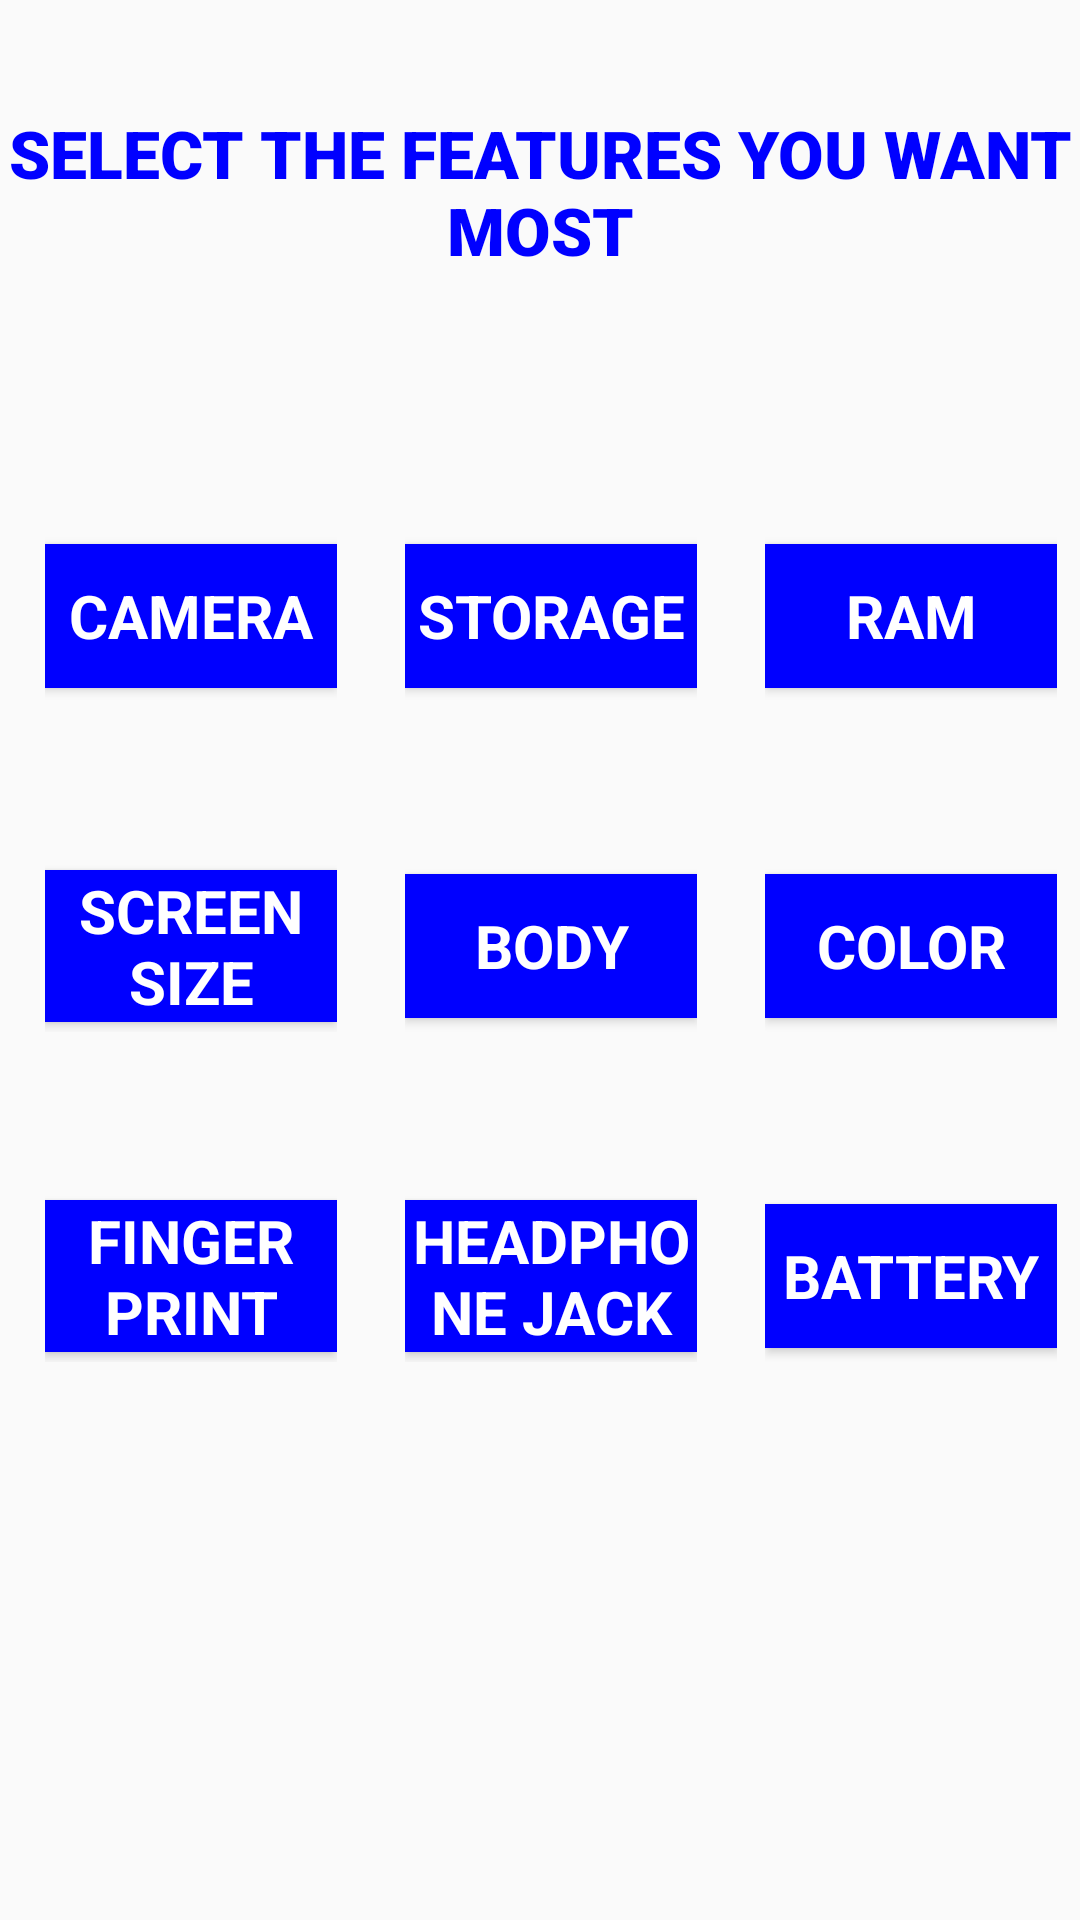

Reconstruct the res/layout file that produces this screen, plus the resources it refers to.
<!-- AndroidManifest.xml: application theme AppTheme -->
<!-- res/layout/activity_feature.xml -->
<?xml version="1.0" encoding="utf-8"?>
<androidx.constraintlayout.widget.ConstraintLayout xmlns:android="http://schemas.android.com/apk/res/android"
    xmlns:app="http://schemas.android.com/apk/res-auto"
    xmlns:tools="http://schemas.android.com/tools"
    android:layout_width="match_parent"
    android:layout_height="match_parent"
    tools:context=".FeatureActivity">


    <ScrollView
        android:layout_width="match_parent"
        android:layout_height="match_parent">

        <LinearLayout
            android:layout_width="match_parent"
            android:layout_height="match_parent"
            android:orientation="vertical">

            <RelativeLayout
                android:layout_width="match_parent"
                android:layout_height="128dp">

                <TextView
                    android:layout_width="match_parent"
                    android:layout_height="match_parent"
                    android:text="SELECT THE FEATURES YOU WANT MOST"
                    android:textSize="22dp"
                    android:fontFamily="sans-serif-black"
                    android:textColor="@color/colorPrimary"
                    android:gravity="center">


                </TextView>


            </RelativeLayout>
            <LinearLayout
                android:layout_width="match_parent"
                android:layout_height="80dp"
                android:orientation="horizontal"
                android:layout_marginTop="30dp">

                <LinearLayout
                    android:layout_width="0dp"
                    android:layout_height="match_parent"
                    android:layout_weight="1"
                    android:layout_gravity="center"
                    android:orientation="vertical"
                    android:layout_marginLeft="15dp"
                    android:layout_marginTop="15dp"
                    android:layout_marginBottom="7.5dp"
                    android:layout_marginRight="7.5dp"
                    android:gravity="center">

                    <Button
                        style="@style/AppTheme"
                        android:layout_width="match_parent"
                        android:layout_height="wrap_content"
                        android:background="@color/colorPrimary"
                        android:text="CAMERA"
                        android:textColor="@color/colorAccent"
                        android:textSize="20dp"
                        android:textStyle="bold">

                    </Button>
                </LinearLayout>

                <LinearLayout
                    android:layout_width="0dp"
                    android:layout_height="match_parent"
                    android:layout_weight="1"
                    android:layout_gravity="center"
                    android:orientation="vertical"
                    android:layout_marginLeft="15dp"
                    android:layout_marginTop="15dp"
                    android:layout_marginBottom="7.5dp"
                    android:layout_marginRight="7.5dp"
                    android:gravity="center">

                    <Button
                        style="@style/AppTheme"
                        android:layout_width="match_parent"
                        android:layout_height="wrap_content"
                        android:background="@color/colorPrimary"
                        android:text="STORAGE"
                        android:textColor="@color/colorAccent"
                        android:textSize="20dp"
                        android:textStyle="bold">

                    </Button>
                </LinearLayout>
                <LinearLayout
                    android:layout_width="0dp"
                    android:layout_height="match_parent"
                    android:layout_weight="1"
                    android:layout_gravity="center"
                    android:orientation="vertical"
                    android:layout_marginLeft="15dp"
                    android:layout_marginTop="15dp"
                    android:layout_marginBottom="7.5dp"
                    android:layout_marginRight="7.5dp"
                    android:gravity="center">

                    <Button
                        style="@style/AppTheme"
                        android:layout_width="match_parent"
                        android:layout_height="wrap_content"
                        android:background="@color/colorPrimary"
                        android:text="RAM"
                        android:textColor="@color/colorAccent"
                        android:textSize="20dp"
                        android:textStyle="bold">

                    </Button>
                </LinearLayout>

            </LinearLayout>

            <LinearLayout
                android:layout_width="match_parent"
                android:layout_height="80dp"
                android:orientation="horizontal"
                android:layout_marginTop="30dp">

                <LinearLayout
                    android:layout_width="0dp"
                    android:layout_height="match_parent"
                    android:layout_weight="1"
                    android:layout_gravity="center"
                    android:orientation="vertical"
                    android:layout_marginLeft="15dp"
                    android:layout_marginTop="15dp"
                    android:layout_marginBottom="7.5dp"
                    android:layout_marginRight="7.5dp"
                    android:gravity="center">

                    <Button
                        style="@style/AppTheme"
                        android:layout_width="match_parent"
                        android:layout_height="wrap_content"
                        android:background="@color/colorPrimary"
                        android:text="SCREEN SIZE"
                        android:textColor="@color/colorAccent"
                        android:textSize="20dp"
                        android:textStyle="bold">

                    </Button>
                </LinearLayout>
                <LinearLayout
                    android:layout_width="0dp"
                    android:layout_height="match_parent"
                    android:layout_weight="1"
                    android:layout_gravity="center"
                    android:orientation="vertical"
                    android:layout_marginLeft="15dp"
                    android:layout_marginTop="15dp"
                    android:layout_marginBottom="7.5dp"
                    android:layout_marginRight="7.5dp"
                    android:gravity="center">

                    <Button
                        style="@style/AppTheme"
                        android:layout_width="match_parent"
                        android:layout_height="wrap_content"
                        android:background="@color/colorPrimary"
                        android:text="BODY"
                        android:textColor="@color/colorAccent"
                        android:textSize="20dp"
                        android:textStyle="bold">

                    </Button>
                </LinearLayout>
                <LinearLayout
                    android:layout_width="0dp"
                    android:layout_height="match_parent"
                    android:layout_weight="1"
                    android:layout_gravity="center"
                    android:orientation="vertical"
                    android:layout_marginLeft="15dp"
                    android:layout_marginTop="15dp"
                    android:layout_marginBottom="7.5dp"
                    android:layout_marginRight="7.5dp"
                    android:gravity="center">

                    <Button
                        style="@style/AppTheme"
                        android:layout_width="match_parent"
                        android:layout_height="wrap_content"
                        android:background="@color/colorPrimary"
                        android:text="COLOR"
                        android:textColor="@color/colorAccent"
                        android:textSize="20dp"
                        android:textStyle="bold">

                    </Button>
                </LinearLayout>


            </LinearLayout>

            <LinearLayout
                android:layout_width="match_parent"
                android:layout_height="80dp"
                android:orientation="horizontal"
                android:layout_marginTop="30dp">

                <LinearLayout
                    android:layout_width="0dp"
                    android:layout_height="match_parent"
                    android:layout_weight="1"
                    android:layout_gravity="center"
                    android:orientation="vertical"
                    android:layout_marginLeft="15dp"
                    android:layout_marginTop="15dp"
                    android:layout_marginBottom="7.5dp"
                    android:layout_marginRight="7.5dp"
                    android:gravity="center">

                    <Button
                        style="@style/AppTheme"
                        android:layout_width="match_parent"
                        android:layout_height="wrap_content"
                        android:background="@color/colorPrimary"
                        android:text="FINGER PRINT"
                        android:textColor="@color/colorAccent"
                        android:textSize="20dp"
                        android:textStyle="bold">

                    </Button>
                </LinearLayout>
                <LinearLayout
                    android:layout_width="0dp"
                    android:layout_height="match_parent"
                    android:layout_weight="1"
                    android:layout_gravity="center"
                    android:orientation="vertical"
                    android:layout_marginLeft="15dp"
                    android:layout_marginTop="15dp"
                    android:layout_marginBottom="7.5dp"
                    android:layout_marginRight="7.5dp"
                    android:gravity="center">

                    <Button
                        style="@style/AppTheme"
                        android:layout_width="match_parent"
                        android:layout_height="wrap_content"
                        android:background="@color/colorPrimary"
                        android:text="HEADPHONE JACK"
                        android:textColor="@color/colorAccent"
                        android:textSize="20dp"
                        android:textStyle="bold">

                    </Button>
                </LinearLayout>
                <LinearLayout
                    android:layout_width="0dp"
                    android:layout_height="match_parent"
                    android:layout_weight="1"
                    android:layout_gravity="center"
                    android:orientation="vertical"
                    android:layout_marginLeft="15dp"
                    android:layout_marginTop="15dp"
                    android:layout_marginBottom="7.5dp"
                    android:layout_marginRight="7.5dp"
                    android:gravity="center">

                    <Button
                        style="@style/AppTheme"
                        android:layout_width="match_parent"
                        android:layout_height="wrap_content"
                        android:background="@color/colorPrimary"
                        android:text="BATTERY"
                        android:textColor="@color/colorAccent"
                        android:textSize="20dp"
                        android:textStyle="bold">

                    </Button>
                </LinearLayout>


            </LinearLayout>


        </LinearLayout>



    </ScrollView>



</androidx.constraintlayout.widget.ConstraintLayout>
<!-- resources referenced by this layout -->
<resources>
  <color name="colorAccent">#FFFFFF</color>
  <color name="colorPrimary">#0000FF</color>
  <style name="AppTheme" parent="Theme.AppCompat.Light.NoActionBar">
  
          <item name="colorPrimary">@color/colorPrimary</item>
          <item name="colorPrimaryDark">@color/colorPrimaryDark</item>
          <item name="colorAccent">@color/colorAccent</item>
      </style>
  <color name="colorPrimaryDark">#202F65</color>
</resources>
